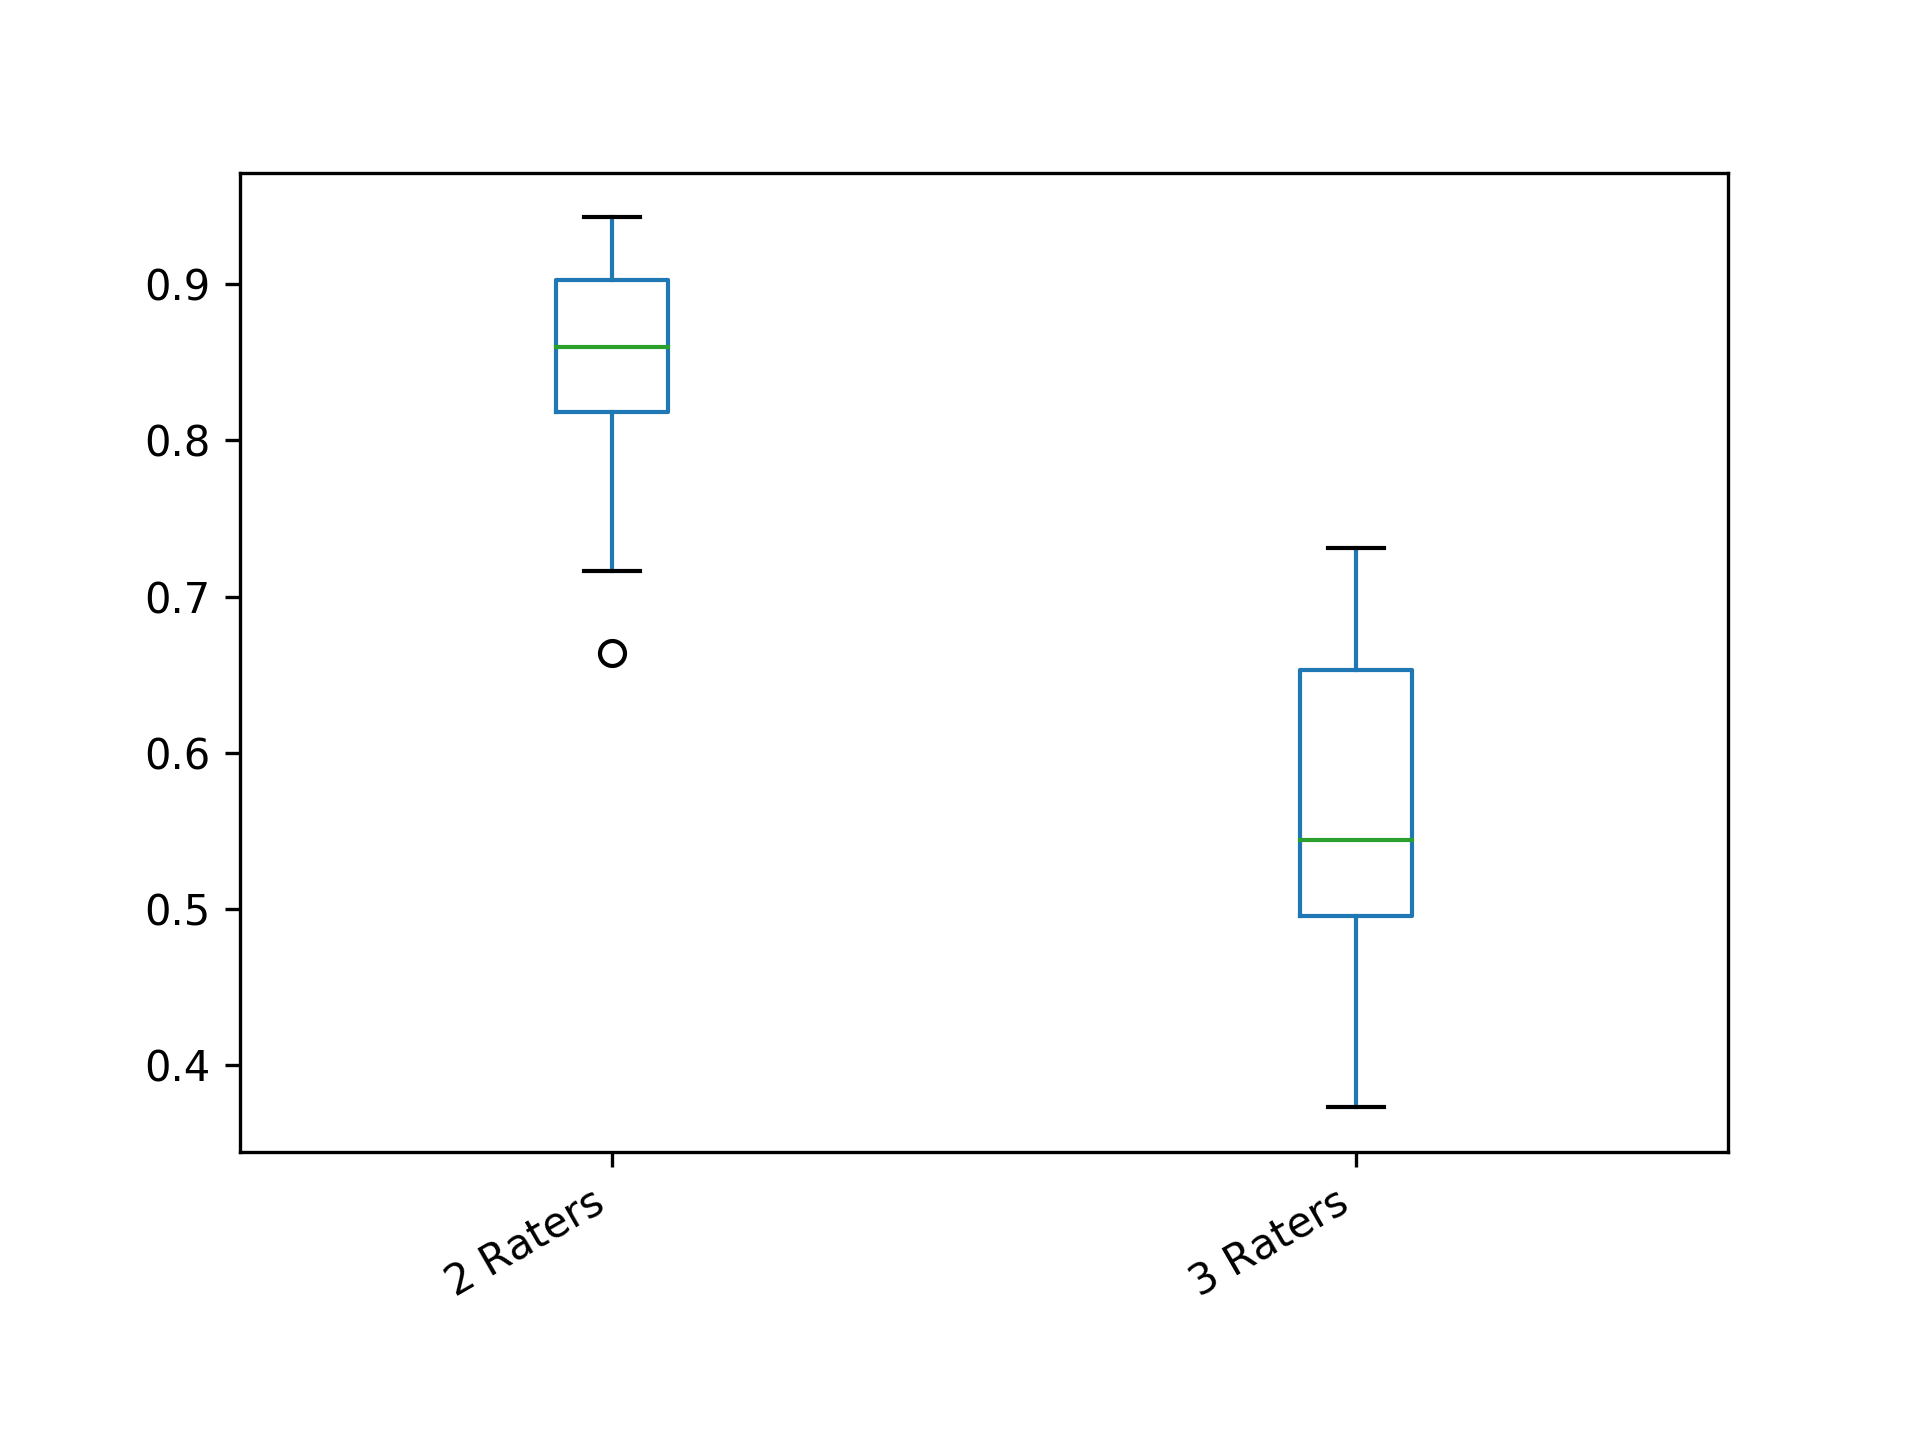

Values plotted in this chart, from the file beside it:
2 Raters; 3 Raters
0.7164; 0.3729
0.8322; 0.5177
0.7972; 0.4123
0.8451; 0.4127
0.8246; 0.5353
0.7451; 0.5033
0.8871; 0.5506
0.9029; 0.3825
0.6637; 0.4928
0.8798; 0.4603
0.8174; 0.6924
0.8599; 0.6531
0.8201; 0.6268
0.8983; 0.652
0.8599; 0.6658
0.92; 0.7067
0.818; 0.6644
0.9397; 0.7309
0.8397; 0.6812
0.792; 0.6868
0.9119; 0.5363
0.9139; 0.534
0.926; 0.5426
0.9429; 0.5741
0.8995; 0.6164
0.9024; 0.5667
0.8872; 0.5461
0.8119; 0.4727
0.9423; 0.4952
0.8578; 0.4962
